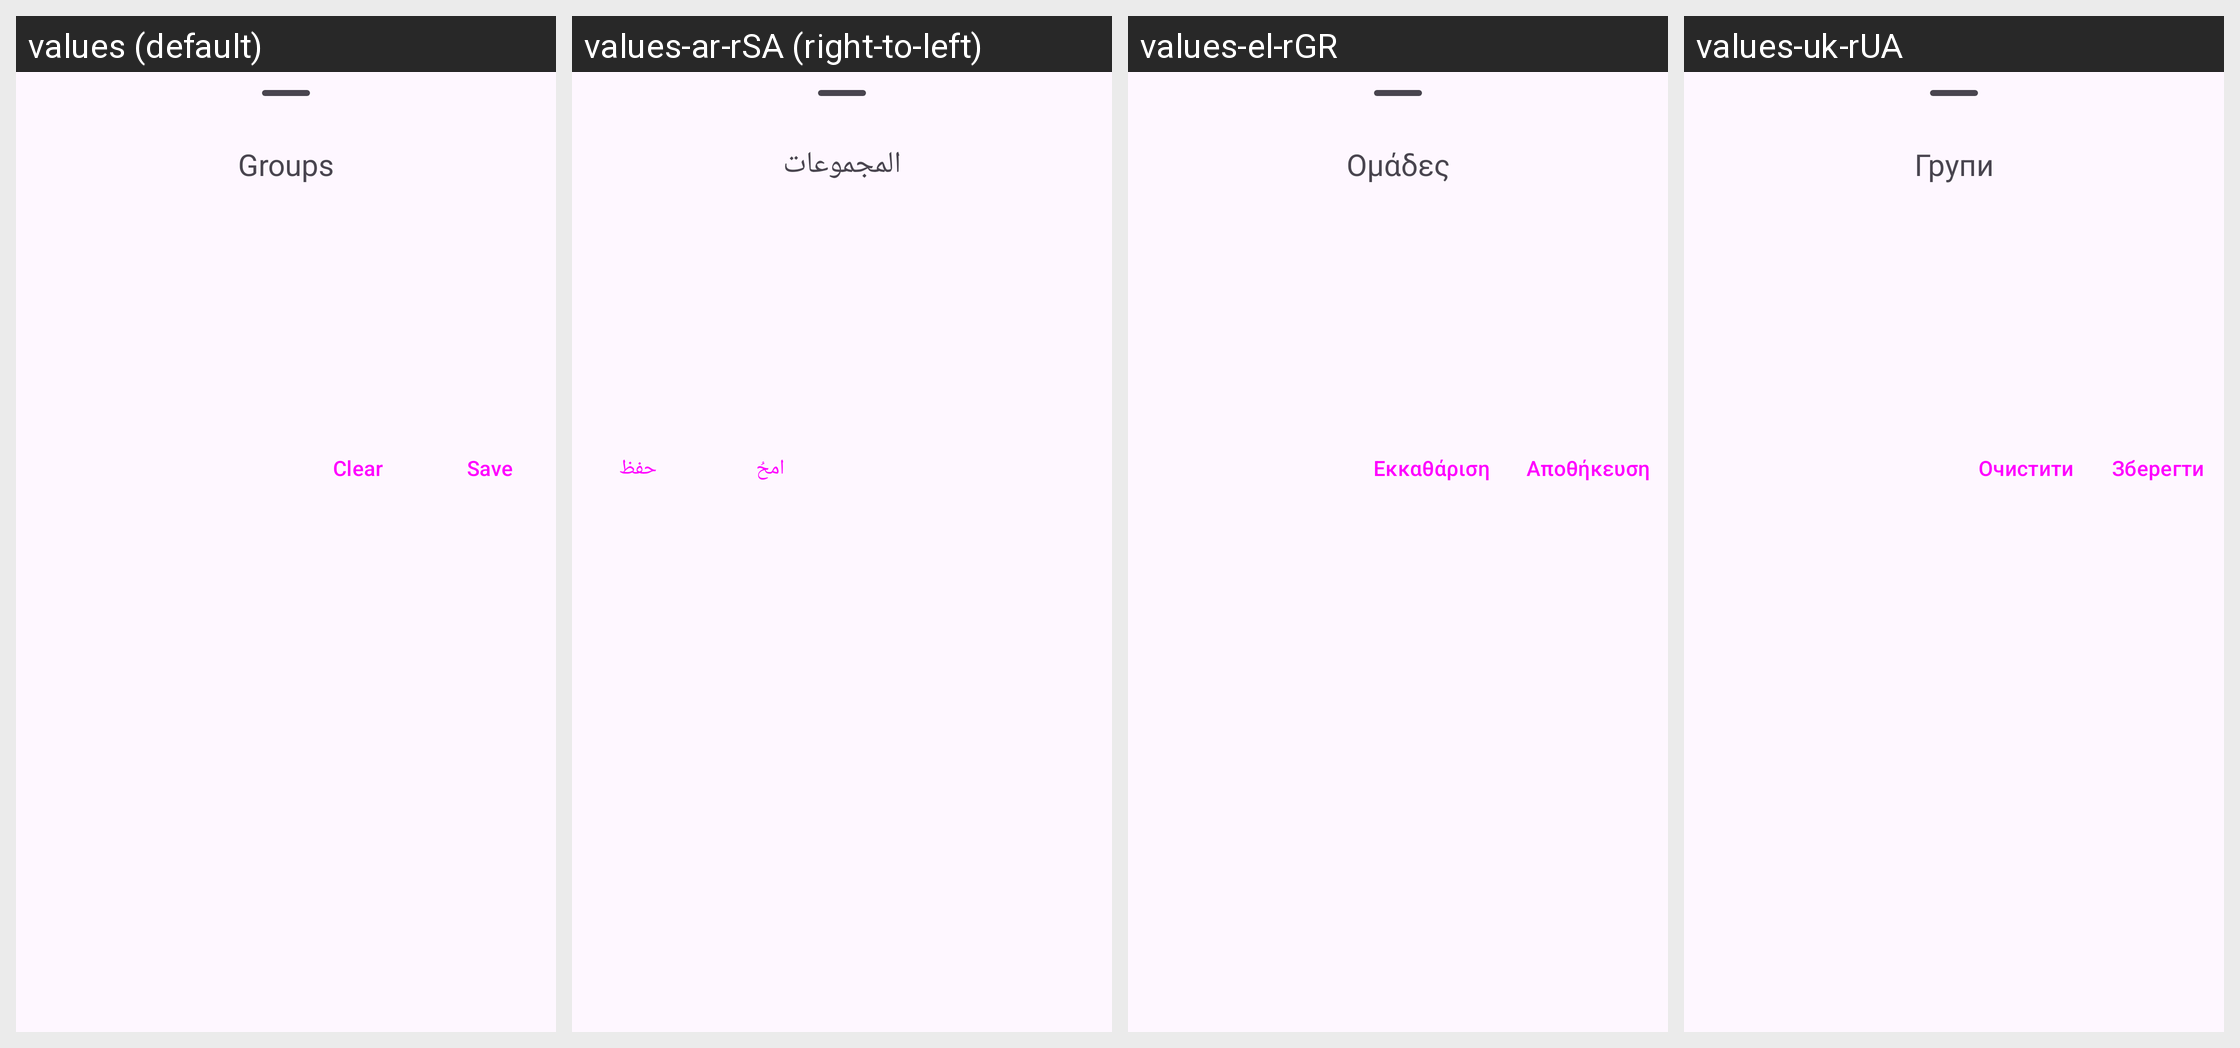

Here is an Android app screen in its default locale and in the app's own translations. Write out the translated-string differences for the strings that appear on this screen.
Android screen res/layout/dialog_select_groups.xml rendered under 4 locales, left to right: values (default), values-ar-rSA (right-to-left), values-el-rGR, values-uk-rUA. Device: Nexus 5 (rendered at 1080×1920; each locale shown at half size, 540×960, under a caption strip naming it); theme Theme.Aegis.Launch.
Other locales in the repository, not shown: values-ar, values-ast-rES, values-bg-rBG, values-br-rFR, values-ca-rES, values-cs-rCZ, values-da-rDK, values-de, values-de-rDE, values-eo-rUY, values-es-rES, values-et-rEE, values-eu-rES, values-fa-rIR, values-fi-rFI, values-fr, values-fr-rFR, values-fy-rNL, values-gl-rES, values-hi-rIN, values-hr-rHR, values-hu, values-hu-rHU, values-in-rID, values-it-rIT, values-iw-rIL, values-ja-rJP, values-kn-rIN, values-ko-rKR, values-lt-rLT, values-lv-rLV, values-ml-rIN, values-nb-rNO, values-nl, values-nl-rNL, values-no-rNO, values-or-rIN, values-pl-rPL, values-pt-rBR, values-pt-rPT, values-ro-rRO, values-ru, values-ru-rRU, values-si-rLK, values-sk-rSK, values-sr-rSP, values-sv-rSE, values-ta-rIN, values-tr, values-tr-rTR, values-vi-rVN, values-zh, values-zh-rCN, values-zh-rTW.
Strings drawn on this screen, with the default value and each locale's value (text and hints the layout hard-codes, and strings that could not be matched under every locale, appear in the picture but are not listed):

groups
  values: Groups
  values-ar-rSA: المجموعات
  values-el-rGR: Ομάδες
  values-uk-rUA: Групи

clear
  values: Clear
  values-ar-rSA: امحُ
  values-el-rGR: Εκκαθάριση
  values-uk-rUA: Очистити
